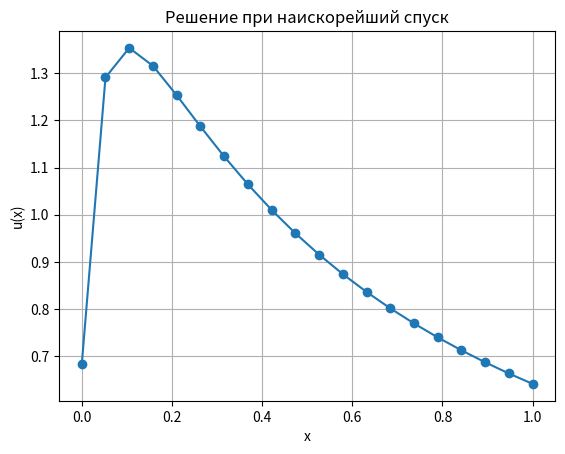
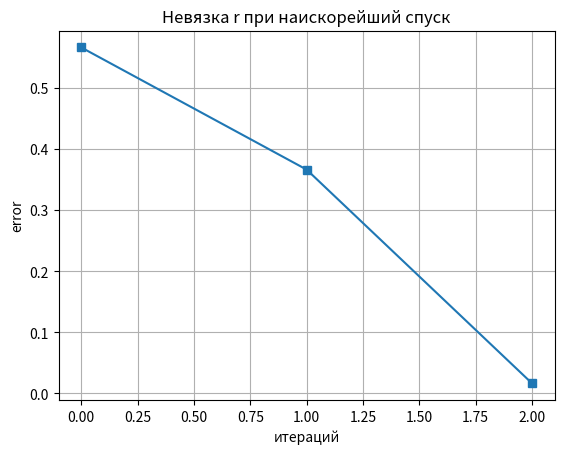

The matplotlib source for these figures, in order:
import numpy as np
import matplotlib.pyplot as plt
from numpy.linalg import norm as norm
#Ax = b 

N = 20
delta = 0.05
eps = 1e-6
u0 = np.zeros(N)

def operator_A(N):
    A = np.ones((N, N))
    for j in range(N):
        for i in range(N):
            A[j,i] /= (i + 1) + (j + 1) - 1
    return A
u_exact = np.ones((N))


def SpeedyDescentIter(A, b, tau, u0):
    N = len(b)
    uk = np.zeros((N))
    max_iter = 100
    r_log = []
    r = A.dot(uk)-b
    for i in range(max_iter):
        tau = r.dot(r)/(A.dot(r)).dot(r)
        uk = tau * b - tau * A.dot(u0) + u0
        r = A.dot(uk)-b
        r_log.append(norm(r)) 
        if (norm(r)<= np.sqrt(N)*delta):
            print("|r_k+1|<=n*delta")
            return r_log, uk
        u0 = uk.copy()
        
    print("достиг 100 итераций")
    return r_log, uk



A = operator_A(N)
b = np.zeros(N)
for i in range(N):
    sumA = 0
    for j in range(N):
        sumA += A[i][j]
    b[i] = sumA 

x = np.linspace(0, 1, N)

sigma = np.random.normal(size=N)

b_delta = b + delta * sigma

b_delta = A.T @ b_delta 
A = A.T @ A

eig_values, eig_vector = np.linalg.eig(A)

tau = 1/eig_values.max()
print("tau=", tau)
r_log, y = SpeedyDescentIter(A, b_delta,tau, u0)

plt.figure()
plt.title("Решение при наискорейший спуск"); plt.xlabel("x"); plt.ylabel("u(x)"); plt.grid()
plt.plot(x, y, marker="o")

plt.figure()
plt.plot(r_log, marker="s")
plt.title("Невязка r при наискорейший спуск"); plt.xlabel("итераций"); plt.ylabel("error"); plt.grid()
plt.show()
